Run: headless pygame with SDL's dummy video driver; simulated clock (each Clock.tick advances the game by its frame time, no real sleeping); random seed 0; keys injected as events and as key.get_pressed() state; no mouse input.
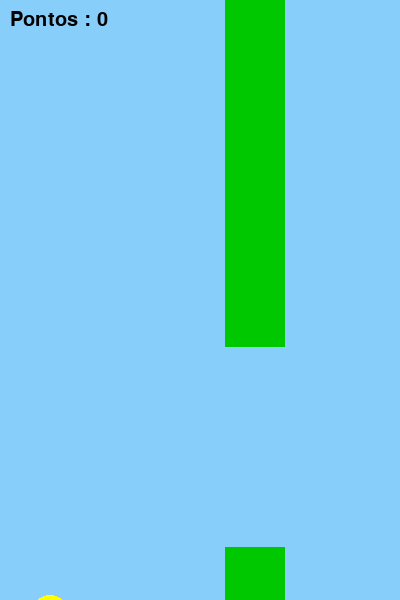
Frame 1 of 1 · flips 1–60 · no input (game ended)

The pygame program that drew these frames:

#pip install pygame
import pygame
import random

# Tela
LARGURA, ALTURA = 400, 600

#Cores RGB
AZUL = (135, 206, 250)
VERDE =  (0, 200, 0)
AMARELO = (255, 255, 0)
PRETO = (0, 0, 0)

#Game
GRAVIDADE = 0.5
TAMANHO_PASSARO = 20
ESPACO_CANO = 200
LARGURA_CANO = 60
VELOCIDADE_CANO = 5
ALTURA_PULO = -10

#inicio
pygame.init()
tela = pygame.display.set_mode((LARGURA, ALTURA))
pygame.display.set_caption("Flappy Bird")
fonte = pygame.font.SysFont("Arial", 30)
relogio = pygame.time.Clock()

PASSARO_X = 50
passaro_y = ALTURA//2
velocidade = 0

cano_x = LARGURA
cano_altura = random.randint(150, 450)

pontuacao = 0
ja_pontuou = False

rodando = True

#Definindo se está ou não rodando
while rodando:
    relogio.tick(60)
    tela.fill(AZUL)

    #Captura os comandos
    for evento in pygame.event.get():
        if evento.type == pygame.QUIT:
            rodando = False
        if evento.type == pygame.KEYDOWN and evento.key == pygame.K_SPACE:
            velocidade = ALTURA_PULO

    velocidade += GRAVIDADE
    passaro_y += velocidade

    pygame.draw.circle(tela, AMARELO, (PASSARO_X, int(passaro_y)), TAMANHO_PASSARO)

    cano_x -=   VELOCIDADE_CANO

    #Reiniciando o Cano
    if cano_x + LARGURA_CANO < 0:
        cano_x = LARGURA
        #Reseta o teste de pontuação assim que surge um novo cano
        ja_pontuou = False
        cano_altura = random.randint(150, 450)

    #Desenhando os canos
    pygame.draw.rect(tela, VERDE, (cano_x, 0, LARGURA_CANO, cano_altura))
    pygame.draw.rect(tela, VERDE,(cano_x, cano_altura + ESPACO_CANO, LARGURA_CANO, ALTURA))

    #Teste de colisão horizontal
    colidiu_horizontal = (
        PASSARO_X + TAMANHO_PASSARO > cano_x and
        PASSARO_X - TAMANHO_PASSARO < cano_x + LARGURA_CANO
    )

    #Teste de colisão vertical
    colidiu_vertical = (
        passaro_y - TAMANHO_PASSARO < cano_altura or
        passaro_y + TAMANHO_PASSARO > cano_altura + ESPACO_CANO
    )

    #Testa se houve colisão vertical ou horizontal
    colidiu_cano = colidiu_horizontal and colidiu_vertical

    #Testa se o passaro saiu da tela
    fora_da_tela = passaro_y > ALTURA or passaro_y < 0

    #Se ele colidiu ou saiu da tela o jogo finaliza
    if colidiu_cano or fora_da_tela:
        rodando = False

    #Contagem de pontos
    if cano_x + LARGURA_CANO < PASSARO_X and not ja_pontuou:
        pontuacao += 1
        ja_pontuou = True

    #Placar de contagem de pontos
    texto = fonte.render(f"Pontos : {pontuacao}", True, PRETO)
    tela.blit(texto, (10, 10))

    #Sempre atualiza a tela enquanto o jogo estiver rodando
    pygame.display.update()

pygame.quit()
